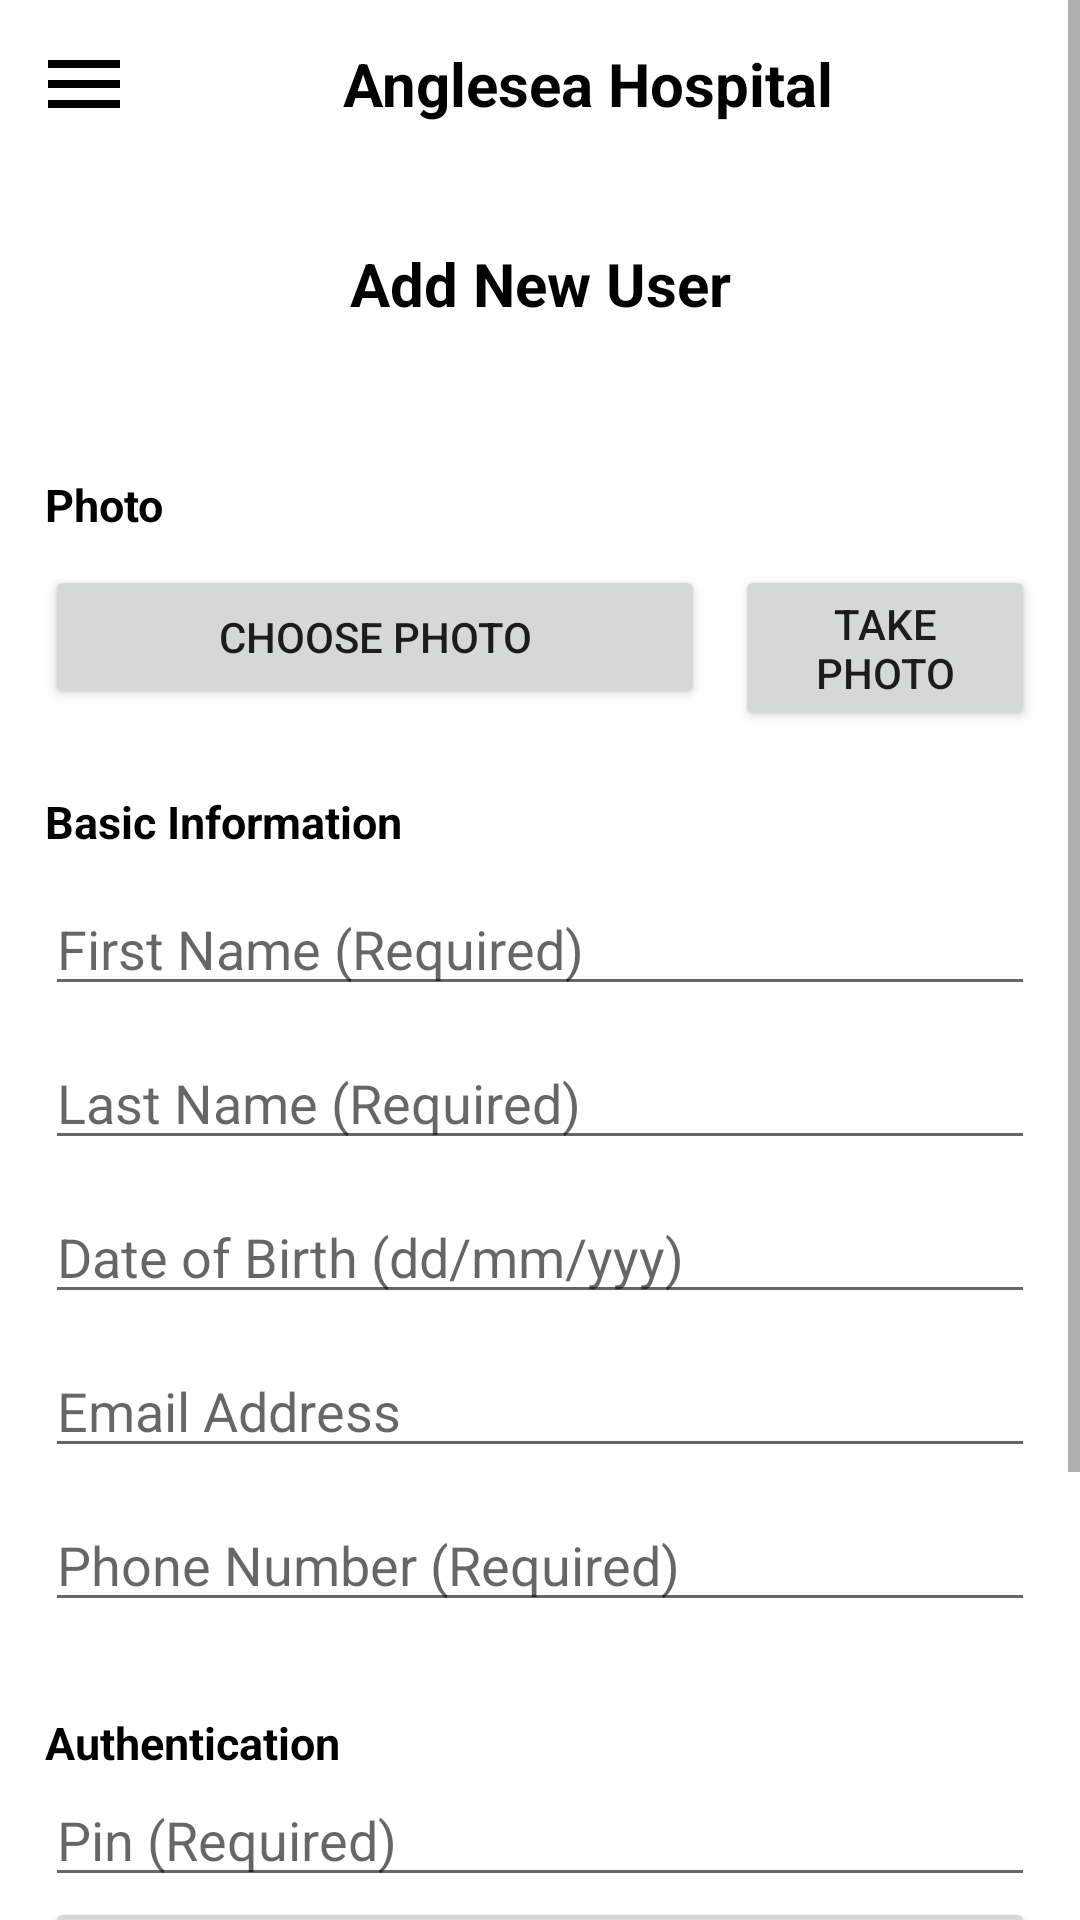

Android layout source for this screen:
<!-- AndroidManifest.xml: application theme Theme.AngleseaHospital -->
<!-- res/layout/activity_add_person.xml -->
<?xml version="1.0" encoding="utf-8"?>
<androidx.drawerlayout.widget.DrawerLayout xmlns:android="http://schemas.android.com/apk/res/android"
    xmlns:app="http://schemas.android.com/apk/res-auto"
    xmlns:tools="http://schemas.android.com/tools"
    android:id="@+id/drawer_layout"
    android:layout_width="match_parent"
    android:layout_height="match_parent"
    tools:context=".AddPerson">

    <ScrollView
        android:layout_width="fill_parent"
        android:layout_height="fill_parent">

        <LinearLayout
            android:layout_width="match_parent"
            android:layout_height="match_parent"
            android:orientation="vertical">

            <include layout="@layout/main_toolbar" />

            <LinearLayout
                android:layout_width="match_parent"
                android:layout_height="match_parent"
                android:layout_margin="15dp"
                android:orientation="vertical">

                <TextView
                    android:id="@+id/textView"
                    android:layout_width="match_parent"
                    android:layout_height="wrap_content"
                    android:layout_marginTop="10dp"
                    android:gravity="center"
                    android:text="Add New User"
                    android:textColor="@color/black"
                    android:textSize="20dp"
                    android:textStyle="bold" />

                <TextView
                    android:id="@+id/textView4"
                    android:layout_width="match_parent"
                    android:layout_height="wrap_content"
                    android:layout_marginTop="50dp"
                    android:text="Photo"
                    android:textColor="@color/black"
                    android:textSize="15dp"
                    android:textStyle="bold" />

                <RelativeLayout
                    android:layout_width="match_parent"
                    android:layout_height="wrap_content"
                    android:layout_marginTop="10dp">

                    <Button
                        android:id="@+id/ChooseFile"
                        android:layout_width="220dp"
                        android:layout_height="wrap_content"
                        android:text="Choose Photo" />

                    <Button
                        android:id="@+id/TakePhoto"
                        android:layout_width="220dp"
                        android:layout_height="wrap_content"
                        android:layout_marginLeft="10dp"
                        android:layout_toEndOf="@id/ChooseFile"
                        android:text="Take Photo" />

                </RelativeLayout>

                <TextView
                    android:id="@+id/textView1"
                    android:layout_width="match_parent"
                    android:layout_height="wrap_content"
                    android:layout_marginTop="20dp"
                    android:text="Basic Information"
                    android:textColor="@color/black"
                    android:textSize="15dp"
                    android:textStyle="bold" />

                <EditText
                    android:id="@+id/firstname"
                    android:layout_width="match_parent"
                    android:layout_height="wrap_content"
                    android:layout_marginTop="10dp"
                    android:ems="10"
                    android:hint="First Name (Required)"
                    android:inputType="textPersonName" />

                <EditText
                    android:id="@+id/lastname"
                    android:layout_width="match_parent"
                    android:layout_height="wrap_content"
                    android:layout_marginTop="10dp"
                    android:ems="10"
                    android:hint="Last Name (Required)"
                    android:inputType="textPersonName" />

                <EditText
                    android:id="@+id/DateOfBirth"
                    android:layout_width="match_parent"
                    android:layout_height="wrap_content"
                    android:layout_gravity="center"
                    android:layout_marginTop="10dp"
                    android:ems="10"
                    android:focusableInTouchMode="false"
                    android:hint="Date of Birth (dd/mm/yyy)"

                    android:inputType="date" />

                <EditText
                    android:id="@+id/EmailAddress"
                    android:layout_width="match_parent"
                    android:layout_height="wrap_content"
                    android:layout_marginTop="10dp"
                    android:ems="10"
                    android:hint="Email Address"
                    android:inputType="textEmailAddress" />

                <EditText
                    android:id="@+id/PhoneNumber"
                    android:layout_width="match_parent"
                    android:layout_height="wrap_content"
                    android:layout_marginTop="10dp"
                    android:ems="9"
                    android:hint="Phone Number (Required)"
                    android:inputType="phone"
                    android:maxLength="9" />

                <TextView
                    android:id="@+id/textView2"
                    android:layout_width="match_parent"
                    android:layout_height="wrap_content"
                    android:layout_marginTop="30dp"
                    android:text="Authentication"
                    android:textColor="@color/black"
                    android:textSize="15dp"
                    android:textStyle="bold" />

                <EditText
                    android:id="@+id/PinCode"
                    android:layout_width="match_parent"
                    android:layout_height="wrap_content"
                    android:ems="10"
                    android:hint="Pin (Required)"
                    android:inputType="numberPassword"
                    android:maxLength="4" />

                <Button
                    android:id="@+id/FingerPrint"
                    android:layout_width="match_parent"
                    android:layout_height="wrap_content"
                    android:text="Add Finger Print" />

                <TextView
                    android:id="@+id/textView3"
                    android:layout_width="match_parent"
                    android:layout_height="wrap_content"
                    android:layout_marginTop="30dp"
                    android:text="Other"
                    android:textColor="@color/black"
                    android:textSize="15dp"
                    android:textStyle="bold" />

                <EditText
                    android:id="@+id/Note"
                    android:layout_width="match_parent"
                    android:layout_height="wrap_content"
                    android:ems="10"
                    android:hint="Note"
                    android:inputType="textPersonName" />

            </LinearLayout>

            <Button
                android:id="@+id/Submit"
                android:layout_width="220dp"
                android:layout_height="wrap_content"
                android:layout_gravity="center"
                android:text="Submit" />

        </LinearLayout>
    </ScrollView>

    <RelativeLayout
        android:layout_width="300dp"
        android:layout_height="match_parent"
        android:layout_gravity="start"
        android:background="@android:color/white">

        <include layout="@layout/manager_nav_drawer" />

    </RelativeLayout>


</androidx.drawerlayout.widget.DrawerLayout>
<!-- res/layout/main_toolbar.xml (included above) -->
<?xml version="1.0" encoding="utf-8"?>
<LinearLayout xmlns:android="http://schemas.android.com/apk/res/android"
    android:layout_width="match_parent"
    android:layout_height="wrap_content"
    android:gravity="center_vertical"
    android:orientation="horizontal"
    android:padding="12dp">

    <ImageView
        android:layout_width="wrap_content"
        android:layout_height="wrap_content"
        android:onClick="ClickMenu"
        android:src="@drawable/ic_menu" />

    <TextView
        android:layout_width="0dp"
        android:layout_height="wrap_content"
        android:layout_weight="1"
        android:text="Anglesea Hospital"
        android:textAlignment="center"
        android:textColor="@android:color/black"
        android:textSize="20sp"
        android:textStyle="bold" />

</LinearLayout>
<!-- res/layout/manager_nav_drawer.xml (included above) -->
<?xml version="1.0" encoding="utf-8"?>
<LinearLayout xmlns:android="http://schemas.android.com/apk/res/android"
    xmlns:app="http://schemas.android.com/apk/res-auto"
    android:layout_width="match_parent"
    android:layout_height="match_parent"
    android:orientation="vertical">

    <ImageView
        android:layout_width="match_parent"
        android:layout_height="120dp"
        android:layout_margin="16dp"
        android:onClick="ClickLogo"
        app:srcCompat="@drawable/logo" />

    <TextView
        android:layout_width="match_parent"
        android:layout_height="wrap_content"
        android:text="Anglesea Hospital"
        android:textAlignment="center"
        android:textColor="@android:color/black"
        android:textSize="20sp"
        android:textStyle="bold" />

    <View
        android:layout_width="match_parent"
        android:layout_height="1dp"
        android:layout_marginTop="16dp"
        android:layout_marginBottom="16dp" />

    <LinearLayout
        android:layout_width="match_parent"
        android:layout_height="wrap_content"
        android:gravity="center_vertical"
        android:onClick="ClickHome"
        android:orientation="horizontal">

        <TextView
            android:layout_width="0dp"
            android:layout_height="wrap_content"
            android:layout_marginStart="16dp"
            android:layout_weight="1"
            android:padding="12dp"
            android:text="Home Page"
            android:textColor="@android:color/black" />

        <ImageView
            android:layout_width="wrap_content"
            android:layout_height="wrap_content"
            android:layout_marginEnd="48dp"
            android:src="@drawable/ic_home" />

    </LinearLayout>

    <LinearLayout
        android:layout_width="match_parent"
        android:layout_height="wrap_content"
        android:gravity="center_vertical"
        android:onClick="ClickAdd"
        android:orientation="horizontal">

        <TextView
            android:layout_width="0dp"
            android:layout_height="wrap_content"
            android:layout_marginStart="16dp"
            android:layout_weight="1"
            android:padding="12dp"
            android:text="Add Person"
            android:textColor="@android:color/black" />

        <ImageView
            android:layout_width="wrap_content"
            android:layout_height="wrap_content"
            android:layout_marginEnd="48dp"
            android:src="@drawable/ic_person_add" />

    </LinearLayout>

    <LinearLayout
        android:layout_width="match_parent"
        android:layout_height="wrap_content"
        android:gravity="center_vertical"
        android:onClick="ClickEdit"
        android:orientation="horizontal">

        <TextView
            android:layout_width="0dp"
            android:layout_height="wrap_content"
            android:layout_marginStart="16dp"
            android:layout_weight="1"
            android:padding="12dp"
            android:text="Edit Person"
            android:textColor="@android:color/black" />

        <ImageView
            android:layout_width="wrap_content"
            android:layout_height="wrap_content"
            android:layout_marginEnd="48dp"
            android:src="@drawable/ic__person_search" />

    </LinearLayout>

    <LinearLayout
        android:layout_width="match_parent"
        android:layout_height="wrap_content"
        android:gravity="center_vertical"
        android:onClick="ClickRemove"
        android:orientation="horizontal">

        <TextView
            android:layout_width="0dp"
            android:layout_height="wrap_content"
            android:layout_marginStart="16dp"
            android:layout_weight="1"
            android:padding="12dp"
            android:text="Remove Person"
            android:textColor="@android:color/black" />

        <ImageView
            android:layout_width="wrap_content"
            android:layout_height="wrap_content"
            android:layout_marginEnd="48dp"
            android:src="@drawable/ic_person_remove" />

    </LinearLayout>

</LinearLayout>
<!-- resources referenced by this layout -->
<resources>
  <!-- drawable ic__person_search (drawable) -->
  <vector xmlns:android="http://schemas.android.com/apk/res/android"
      android:width="32dp"
      android:height="32dp"
      android:textColor="@android:color/black"
      android:viewportWidth="24"
      android:viewportHeight="24">
      <path
          android:fillColor="@android:color/black"
          android:pathData="M10,8m-4,0a4,4 0,1 1,8 0a4,4 0,1 1,-8 0" />
      <path
          android:fillColor="@android:color/black"
          android:pathData="M10.35,14.01C7.62,13.91 2,15.27 2,18v2h9.54C9.07,17.24 10.31,14.11 10.35,14.01z" />
      <path
          android:fillColor="@android:color/black"
          android:pathData="M19.43,18.02C19.79,17.43 20,16.74 20,16c0,-2.21 -1.79,-4 -4,-4s-4,1.79 -4,4c0,2.21 1.79,4 4,4c0.74,0 1.43,-0.22 2.02,-0.57L20.59,22L22,20.59L19.43,18.02zM16,18c-1.1,0 -2,-0.9 -2,-2c0,-1.1 0.9,-2 2,-2s2,0.9 2,2C18,17.1 17.1,18 16,18z" />
  </vector>
  <!-- drawable ic_home (drawable) -->
  <vector xmlns:android="http://schemas.android.com/apk/res/android"
      android:width="32dp"
      android:height="32dp"
      android:textColor="@android:color/black"
      android:viewportWidth="24"
      android:viewportHeight="24">
      <path
          android:fillColor="@android:color/black"
          android:pathData="M10,20v-6h4v6h5v-8h3L12,3 2,12h3v8z" />
  </vector>
  <!-- drawable ic_menu (drawable) -->
  <vector xmlns:android="http://schemas.android.com/apk/res/android"
      android:width="32dp"
      android:height="32dp"
      android:textColor="@android:color/black"
      android:viewportWidth="24"
      android:viewportHeight="24">
      <path
          android:fillColor="@android:color/black"
          android:pathData="M3,18h18v-2L3,16v2zM3,13h18v-2L3,11v2zM3,6v2h18L21,6L3,6z" />
  </vector>
  <!-- drawable ic_person_add (drawable) -->
  <vector xmlns:android="http://schemas.android.com/apk/res/android"
      android:width="32dp"
      android:height="32dp"
      android:textColor="@android:color/black"
      android:viewportWidth="24"
      android:viewportHeight="24">
      <path
          android:fillColor="@android:color/black"
          android:pathData="M15,12c2.21,0 4,-1.79 4,-4s-1.79,-4 -4,-4 -4,1.79 -4,4 1.79,4 4,4zM6,10L6,7L4,7v3L1,10v2h3v3h2v-3h3v-2L6,10zM15,14c-2.67,0 -8,1.34 -8,4v2h16v-2c0,-2.66 -5.33,-4 -8,-4z" />
  </vector>
  <!-- drawable ic_person_remove (drawable) -->
  <vector xmlns:android="http://schemas.android.com/apk/res/android"
      android:width="32dp"
      android:height="32dp"
      android:textColor="@android:color/black"
      android:viewportWidth="24"
      android:viewportHeight="24">
      <path
          android:fillColor="@android:color/black"
          android:pathData="M14,8c0,-2.21 -1.79,-4 -4,-4S6,5.79 6,8s1.79,4 4,4S14,10.21 14,8zM17,10v2h6v-2H17zM2,18v2h16v-2c0,-2.66 -5.33,-4 -8,-4S2,15.34 2,18z" />
  </vector>
  <style name="Theme.AngleseaHospital" parent="Theme.MaterialComponents.DayNight.NoActionBar">
          
          <item name="colorPrimary">@color/purple_500</item>
          <item name="colorPrimaryVariant">@color/purple_700</item>
          <item name="colorOnPrimary">@color/white</item>
          
          <item name="colorSecondary">@color/teal_200</item>
          <item name="colorSecondaryVariant">@color/teal_700</item>
          <item name="colorOnSecondary">@color/black</item>
          
          <item name="android:statusBarColor" tools:targetApi="l">?attr/colorPrimaryVariant</item>
          
      </style>
  <!-- not gathered from this repository: default colours our renderer supplied (Android Studio template values) -->
  <color name="purple_500">#FF6200EE</color>
  <color name="purple_700">#FF3700B3</color>
  <color name="teal_200">#FF03DAC5</color>
  <color name="teal_700">#FF018786</color>
  <color name="black">#FF000000</color>
  <color name="white">#FFFFFFFF</color>
</resources>
